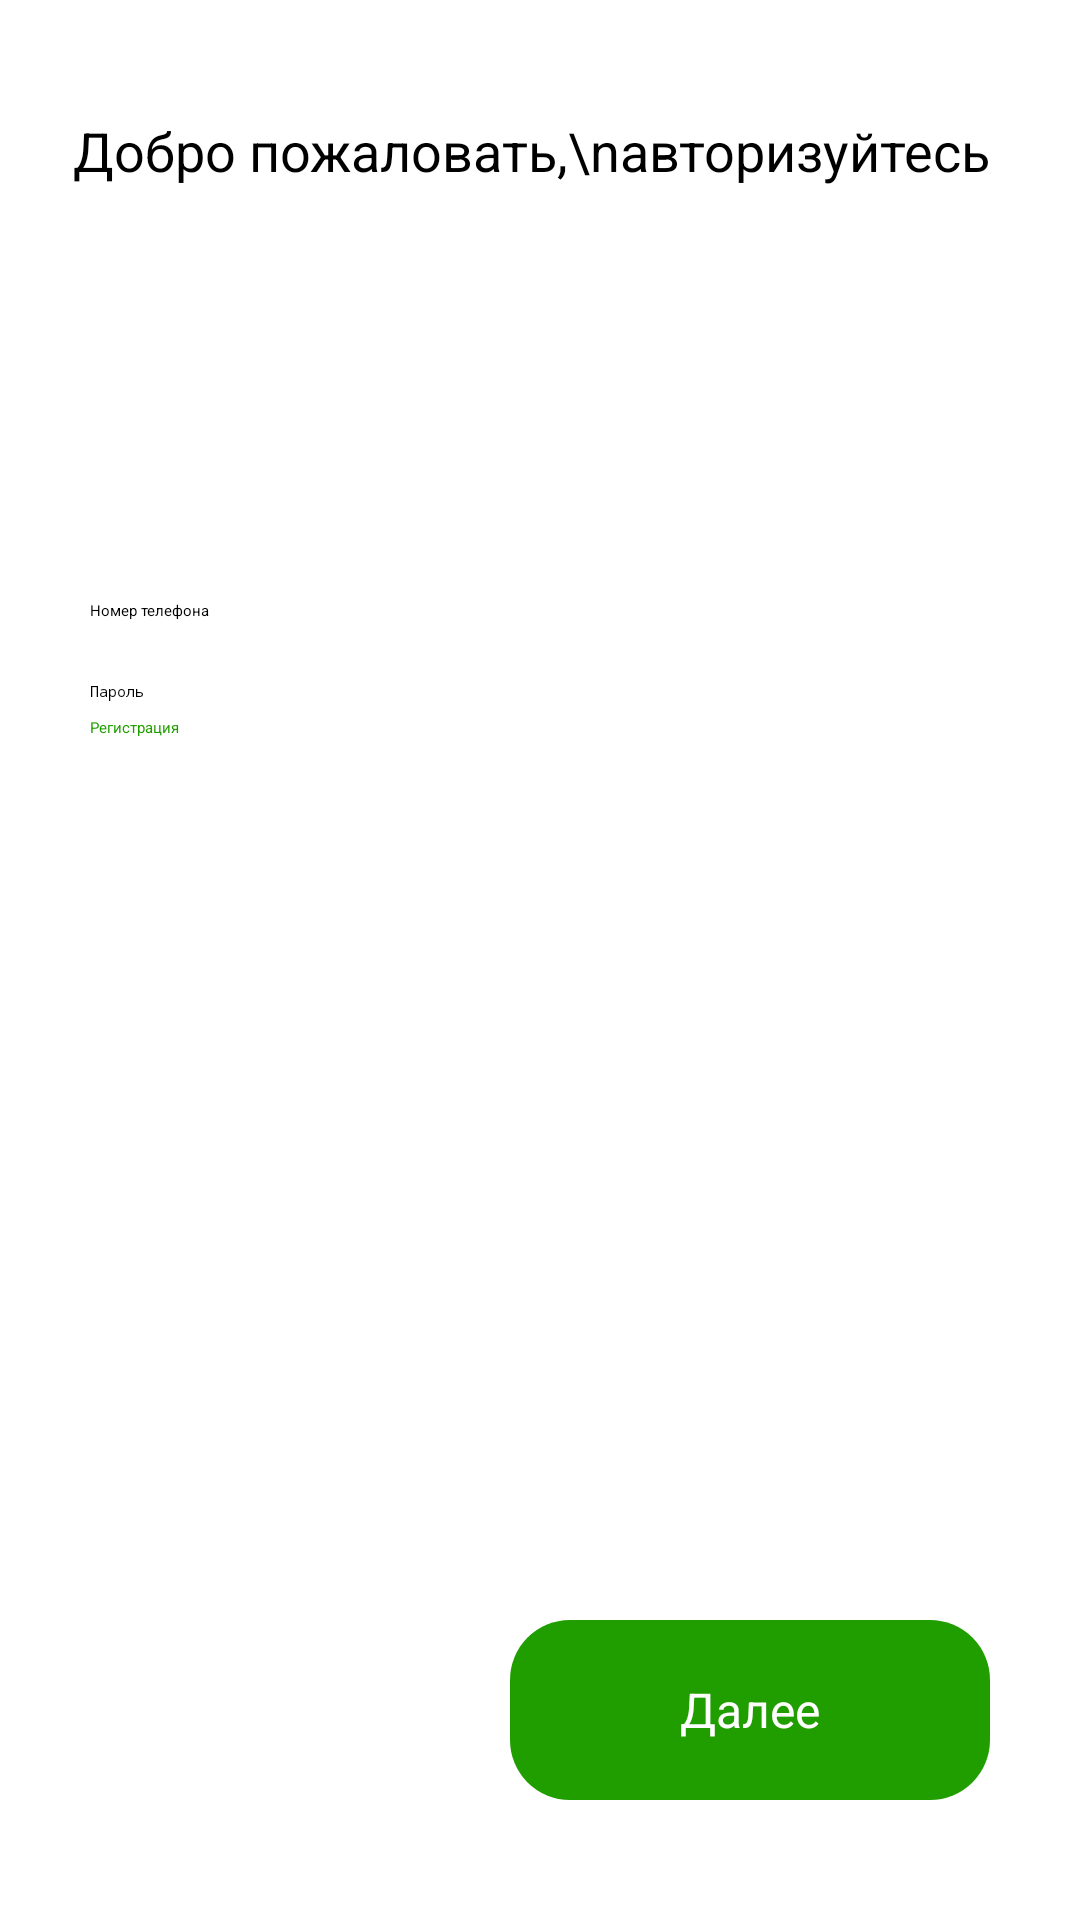

Layout XML and referenced resources for this Android screen:
<!-- AndroidManifest.xml: application theme Theme.ShopApp -->
<!-- res/layout/activity_login.xml -->
<?xml version="1.0" encoding="utf-8"?>
<androidx.constraintlayout.widget.ConstraintLayout xmlns:android="http://schemas.android.com/apk/res/android"
    xmlns:app="http://schemas.android.com/apk/res-auto"
    xmlns:tools="http://schemas.android.com/tools"
    android:id="@+id/main"
    android:layout_width="match_parent"
    android:layout_height="match_parent"
    tools:context=".Login">

    <ImageView
        android:id="@+id/imageView"
        android:layout_width="60dp"
        android:src="@drawable/logo"
        app:layout_constraintTop_toTopOf="parent"
        app:layout_constraintStart_toStartOf="parent"
        android:layout_marginStart="30dp"
        android:layout_marginTop="20dp"
        android:layout_height="60dp" />

    <TextView
        android:layout_marginEnd="30dp"
        android:layout_width="wrap_content"
        android:layout_height="wrap_content"
        android:gravity="end"
        android:text="Добро пожаловать,\nавторизуйтесь"
        android:textSize="18dp"
        app:layout_constraintBottom_toBottomOf="@+id/imageView"
        app:layout_constraintEnd_toEndOf="parent"
        app:layout_constraintTop_toTopOf="@+id/imageView" />

    <EditText
        android:id="@+id/phonetext"
        android:layout_marginTop="120dp"
        android:layout_marginStart="30dp"
        android:layout_width="wrap_content"
        android:layout_height="wrap_content"
        android:ems="10"
        android:inputType="text"
        android:hint="Номер телефона"
        app:layout_constraintStart_toStartOf="parent"
        app:layout_constraintTop_toBottomOf="@+id/imageView" />
    <EditText
        android:id="@+id/passwordtext"
        android:layout_marginTop="20dp"
        android:layout_marginStart="30dp"
        android:layout_width="wrap_content"
        android:layout_height="wrap_content"
        android:ems="10"
        android:inputType="textPassword"
        android:hint="Пароль"
        app:layout_constraintStart_toStartOf="parent"
        app:layout_constraintTop_toBottomOf="@+id/phonetext" />

    <TextView
        android:id="@+id/reg"
        android:textColor="#209E00"
        android:layout_marginTop="5dp"
        android:layout_marginStart="30dp"
        android:layout_width="wrap_content"
        android:layout_height="wrap_content"
        android:text="Регистрация"
        app:layout_constraintStart_toStartOf="parent"
        app:layout_constraintTop_toBottomOf="@+id/passwordtext" />
    
    <androidx.constraintlayout.widget.ConstraintLayout
        android:layout_width="160dp"
        android:id="@+id/buttonGo"
        app:layout_constraintEnd_toEndOf="parent"
        app:layout_constraintBottom_toBottomOf="parent"
        android:layout_marginEnd="30dp"
        android:layout_marginBottom="40dp"
        android:background="@drawable/btn"
        android:layout_height="60dp">
        <TextView
            android:text="Далее"
            android:gravity="center"
            android:textColor="@color/white"
            android:textSize="16dp"
            android:layout_width="match_parent"
            android:layout_height="match_parent"/>
    </androidx.constraintlayout.widget.ConstraintLayout>
</androidx.constraintlayout.widget.ConstraintLayout>
<!-- resources referenced by this layout -->
<resources>
  <!-- drawable btn (drawable) -->
  <selector xmlns:android="http://schemas.android.com/apk/res/android">
      <item >
          <shape android:shape="rectangle">
              <corners android:radius="20dp" />
              <solid android:color="#209E00" />
          </shape>
      </item>
  </selector>
  <style name="Theme.ShopApp" parent="Base.Theme.ShopApp">
          
          <item name="android:navigationBarColor">@android:color/transparent</item>
          <item name="android:statusBarColor">@android:color/transparent</item>
          <item name="android:windowLightStatusBar">?attr/isLightTheme</item>
      </style>
  <!-- not gathered from this repository: default colours our renderer supplied (Android Studio template values) -->
  <color name="white">#FFFFFFFF</color>
</resources>
